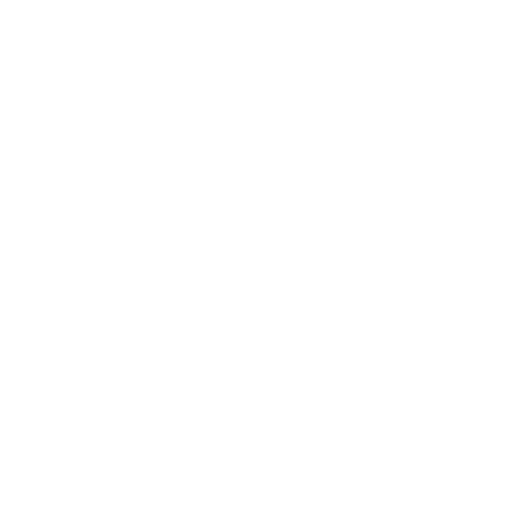
t = 0.00 s
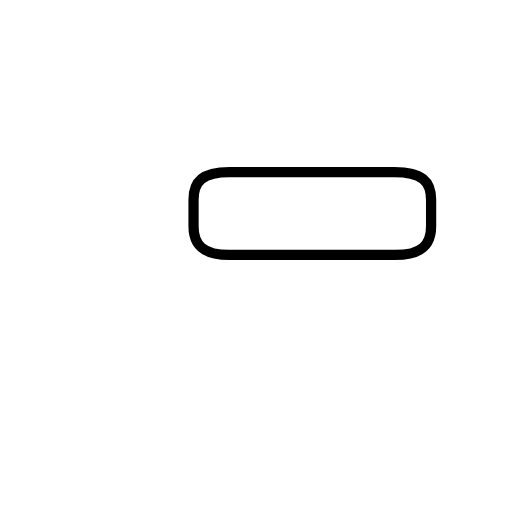
t = 1.74 s
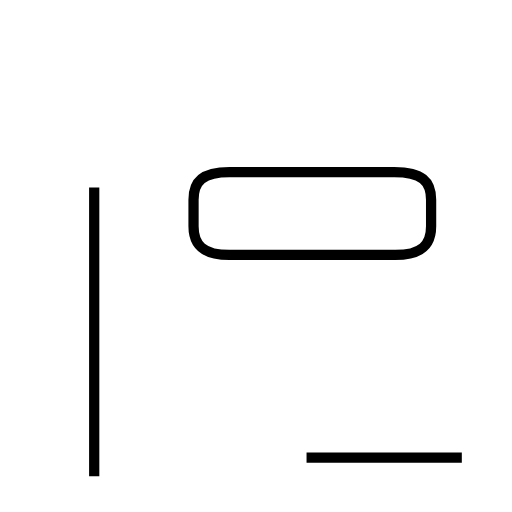
t = 3.05 s
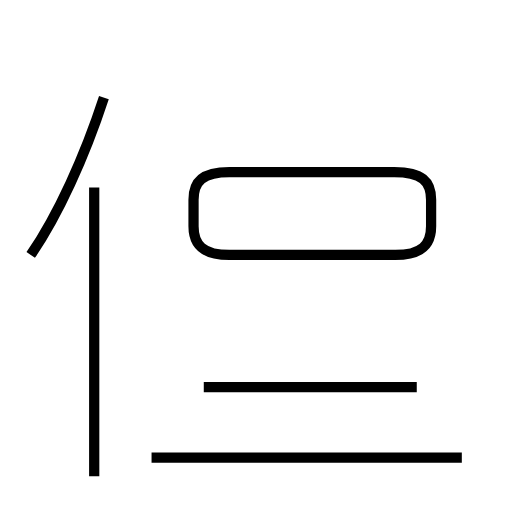
t = 4.63 s
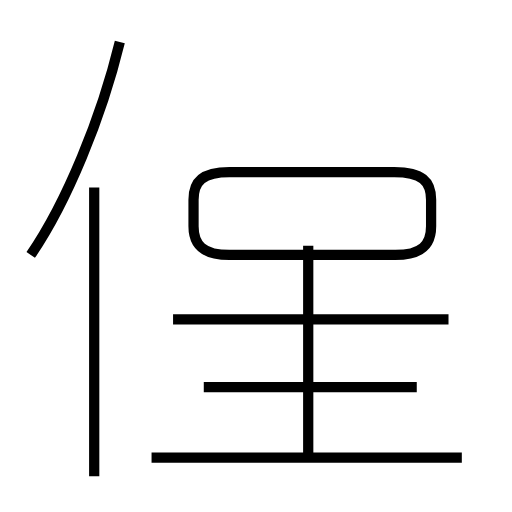
t = 6.22 s
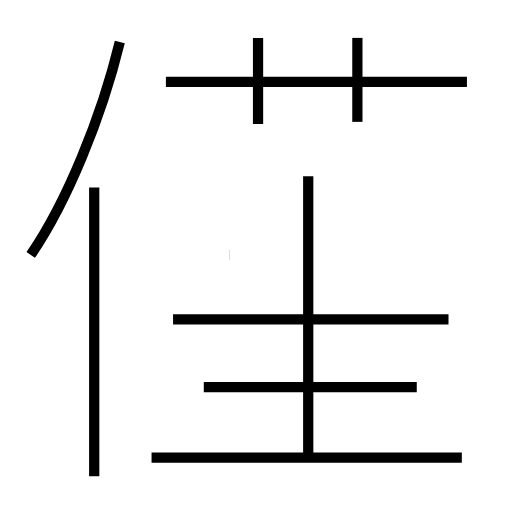
t = 7.81 s

The animated SVG that drew these frames (rendered in a browser with its animation timeline set to each time). Animation: 10 SMIL elements (animate=10); one cycle of 7.81 s.

<?xml version='1.0' encoding='utf-8'?>
<svg viewBox="0.0 -6.0 50.0 50.0" version="1.1" xmlns="http://www.w3.org/2000/svg"><rect x="-1000" y="-1000" width="2000" height="2000" stroke="white" fill="white" /><g style="fill:none;stroke:#000000;stroke-width:1"><path d="M 22.4 -19.1 L 38.6 -19.1 C 41.2 -19.1 42.1 -20.1 42.1 -21.9 L 42.1 -24.5 C 42.1 -26.3 41.2 -27.2 38.5 -27.2 L 22.4 -27.2 C 19.8 -27.2 18.9 -26.3 18.9 -24.5 L 18.9 -21.9 C 18.9 -20.1 19.8 -19.1 22.4 -19.1 Z " transform="translate(0.0 38.0)" stroke-dasharray="58.13596013649477" stroke-dashoffset="58.13596013649477"><animate attributeName="stroke-dashoffset" from="58.13596013649477" to="0" dur="1.744078804094843s" begin="0s; anim_end.end" fill="freeze" id="anim0" /></path><path d="M 9.2 2.5 L 9.2 -25.7 " transform="translate(0.0 38.0)" stroke-dasharray="28.2" stroke-dashoffset="28.2"><animate attributeName="stroke-dashoffset" from="28.2" to="0" dur="0.846s" begin="anim0.end" fill="freeze" id="anim1" /></path><path d="M 45.1 0.7 L 14.8 0.7 " transform="translate(0.0 38.0)" stroke-dasharray="30.3" stroke-dashoffset="30.3"><animate attributeName="stroke-dashoffset" from="30.3" to="0" dur="0.909s" begin="anim1.end" fill="freeze" id="anim2" /></path><path d="M 40.7 -6.2 L 19.9 -6.2 " transform="translate(0.0 38.0)" stroke-dasharray="20.800000000000004" stroke-dashoffset="20.800000000000004"><animate attributeName="stroke-dashoffset" from="20.800000000000004" to="0" dur="0.6240000000000001s" begin="anim2.end" fill="freeze" id="anim3" /></path><path d="M 3.0 -19.1 C 6.5 -24.2 9.9 -32.5 11.7 -39.9 " transform="translate(0.0 38.0)" stroke-dasharray="22.651162050466763" stroke-dashoffset="22.651162050466763"><animate attributeName="stroke-dashoffset" from="22.651162050466763" to="0" dur="0.6795348615140029s" begin="anim3.end" fill="freeze" id="anim4" /></path><path d="M 43.8 -12.8 L 16.9 -12.8 " transform="translate(0.0 38.0)" stroke-dasharray="26.9" stroke-dashoffset="26.9"><animate attributeName="stroke-dashoffset" from="26.9" to="0" dur="0.8069999999999999s" begin="anim4.end" fill="freeze" id="anim5" /></path><path d="M 30.1 0.4 L 30.1 -26.8 " transform="translate(0.0 38.0)" stroke-dasharray="27.2" stroke-dashoffset="27.2"><animate attributeName="stroke-dashoffset" from="27.2" to="0" dur="0.816s" begin="anim5.end" fill="freeze" id="anim6" /></path><path d="M 25.2 -31.9 L 25.2 -40.3 " transform="translate(0.0 38.0)" stroke-dasharray="8.399999999999999" stroke-dashoffset="8.399999999999999"><animate attributeName="stroke-dashoffset" from="8.399999999999999" to="0" dur="0.25199999999999995s" begin="anim6.end" fill="freeze" id="anim7" /></path><path d="M 45.6 -36.0 L 16.2 -36.0 " transform="translate(0.0 38.0)" stroke-dasharray="29.400000000000002" stroke-dashoffset="29.400000000000002"><animate attributeName="stroke-dashoffset" from="29.400000000000002" to="0" dur="0.882s" begin="anim7.end" fill="freeze" id="anim8" /></path><path d="M 34.9 -32.1 L 34.9 -40.3" transform="translate(0.0 38.0)" stroke-dasharray="8.199999999999996" stroke-dashoffset="8.199999999999996"><animate attributeName="stroke-dashoffset" from="8.199999999999996" to="0" dur="0.24599999999999986s" begin="anim8.end" fill="freeze" id="anim_end" /></path></g></svg>
